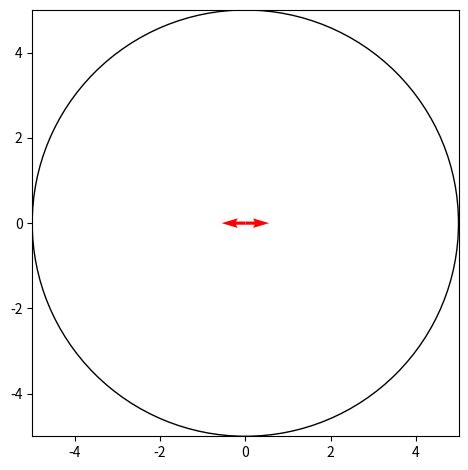

Recreate this plot in Python.
import numpy as np
from matplotlib import pyplot as plt
from matplotlib import animation

# X, Y = np.sin(np.arange(0, 0.01, 2*np.pi)), np.cos(np.arange(0, 0.01, 2*np.pi))

phase = 2

def quiverGeneration(phase):
    x_int, y_int, x_dest, y_dest = [], [], [], []
    for i in range(phase):
        x_int.append(0), y_int.append(0)
        x_dest.append(0.125 * np.cos(i * 2 * np.pi / phase))
        y_dest.append(0.125 * np.sin(i * 2 * np.pi / phase))
    return x_int, y_int, x_dest, y_dest


X, Y, U, V = quiverGeneration(phase)
#U, V = [1*np.cos(np.pi/2), 1*np.cos(np.pi/2 + 2*np.pi/3), 1*np.cos(np.pi/2 - 2*np.pi/3)],\
#       [1*np.sin(np.pi/2), 1*np.sin(np.pi/2 + 2*np.pi/3), 1*np.sin(np.pi/2 - 2*np.pi/3)]

fig, ax = plt.subplots(1, 1)

Q = ax.quiver(X, Y, U, V, pivot='tail', color='r', units='inches',scale=None)

ax.set_xlim(-5, 5), ax.set_ylim(-5, 5)


def update_quiver(num, Q, X, Y, phase):
    """updates the horizontal and vertical vector components by a
    fixed increment on each frame
    """
    U, V = [], []
    for i in range(phase):
        U.append(X[i] + (np.sin(num * 2 * np.pi / 100 - (i * 2 * np.pi / phase)) *
                         np.sin(i * 2 * np.pi / phase)))
        V.append(Y[i] + (np.sin(num * 2 * np.pi / 100 - (i * 2 * np.pi / phase)) *
                         np.cos(i * 2 * np.pi / phase)))

    Q.set_UVC(U, V)

    return Q


Inner_Stator = plt.Circle((0, 0), 5, color='k', fill=False)

# you need to set blit=False, or the first set of arrows never gets
# cleared on subsequent frames
ani1 = animation.FuncAnimation(fig, update_quiver, fargs=(Q, X, Y, phase), interval=1)
fig.tight_layout()
ax.add_patch(Inner_Stator)
ax.set_box_aspect(1)
plt.show()
